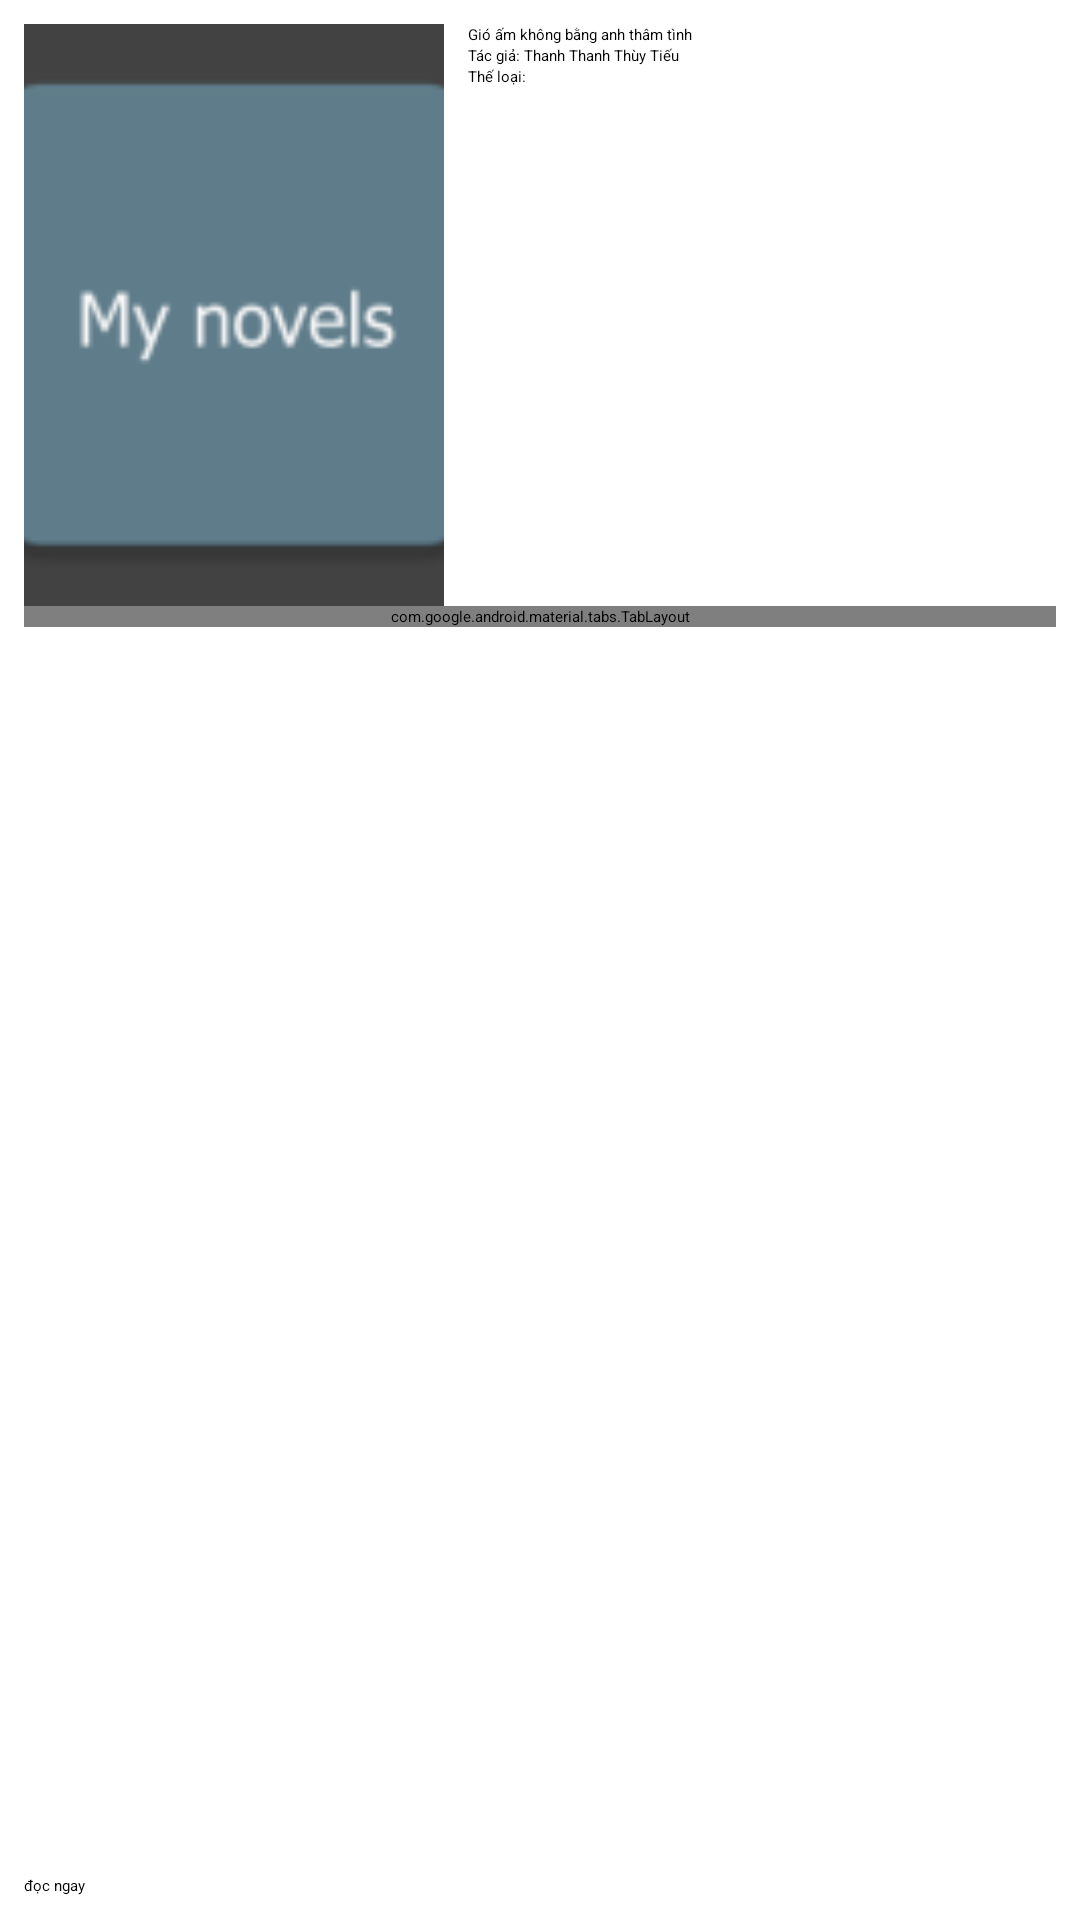

Reconstruct the res/layout file that produces this screen, plus the resources it refers to.
<!-- AndroidManifest.xml: application theme Theme.MyStories.Starting -->
<!-- res/layout/activity_novel_detail.xml -->
<?xml version="1.0" encoding="utf-8"?>
<LinearLayout xmlns:android="http://schemas.android.com/apk/res/android"
    xmlns:tools="http://schemas.android.com/tools"
    xmlns:app="http://schemas.android.com/apk/res-auto"
    android:padding="8dp"
    android:orientation="vertical"
    android:layout_width="match_parent"
    android:layout_height="match_parent"
    tools:context=".ui.novel_detail.NovelDetailActivity">
    <androidx.appcompat.widget.LinearLayoutCompat
        android:layout_gravity="bottom"
        android:orientation="horizontal"
        android:layout_width="match_parent"
        android:layout_height="wrap_content">
        <androidx.cardview.widget.CardView
            android:layout_width="wrap_content"
            android:layout_height="wrap_content">
            <ImageView
                android:id="@+id/imv_image"
                android:src="@mipmap/ic_launcher"
                android:scaleType="centerCrop"
                android:layout_width="140dp"
                android:layout_height="194dp"
                android:contentDescription="TODO" />
        </androidx.cardview.widget.CardView>
        <androidx.appcompat.widget.LinearLayoutCompat
            android:layout_width="match_parent"
            android:layout_height="wrap_content"
            android:orientation="vertical"
            android:paddingStart="8dp">
            <TextView
                android:id="@+id/textview_title"
                android:text="Gió ấm không bằng anh thâm tình"
                android:textAppearance="?attr/textAppearanceHeadline6"
                android:layout_width="match_parent"
                android:layout_height="wrap_content"/>
            <TextView
                android:id="@+id/textview_author"
                android:text="Tác giả: Thanh Thanh Thùy Tiếu"
                android:textAppearance="?attr/textAppearanceBody2"
                android:layout_width="match_parent"
                android:layout_height="wrap_content"/>
            <TextView
                android:id="@+id/textview_category"
                android:text="Thế loại:"
                android:textAppearance="?attr/textAppearanceBody2"
                android:layout_width="match_parent"
                android:layout_height="wrap_content"/>
        </androidx.appcompat.widget.LinearLayoutCompat>
    </androidx.appcompat.widget.LinearLayoutCompat>

    <com.google.android.material.tabs.TabLayout
        app:tabTextAppearance="?attr/textAppearanceBody1"
        android:id="@+id/tab_layout"
        android:layout_width="match_parent"
        android:layout_height="wrap_content" />

    <androidx.viewpager2.widget.ViewPager2
        android:id="@+id/pager"
        android:layout_width="match_parent"
        android:layout_height="0dp"
        android:layout_weight="1" />

    <androidx.appcompat.widget.LinearLayoutCompat
        android:elevation="1dp"
        android:gravity="center_vertical"
        android:layout_gravity="bottom"
        android:orientation="horizontal"
        android:layout_width="match_parent"
        android:layout_height="wrap_content">
        <ImageView
            android:id="@+id/imv_favotite"
            android:visibility="gone"
            android:layout_width="48dp"
            android:layout_height="48dp"
            android:padding="12dp"
            android:src="@drawable/ic_favorite_on"/>
        <Button
            android:id="@+id/button_read"
            android:text="đọc ngay"
            android:layout_weight="1"
            android:layout_width="wrap_content"
            android:layout_height="wrap_content"/>

        <ImageView
            android:id="@+id/imv_dowload"
            android:visibility="gone"
            android:layout_width="48dp"
            android:layout_height="48dp"
            android:padding="12dp"
            android:src="@drawable/ic_downloaded" />
    </androidx.appcompat.widget.LinearLayoutCompat>
</LinearLayout>
<!-- resources referenced by this layout -->
<resources>
  <!-- drawable ic_downloaded (drawable-anydpi) -->
  <vector xmlns:android="http://schemas.android.com/apk/res/android"
      android:width="24dp"
      android:height="24dp"
      android:viewportWidth="24"
      android:viewportHeight="24"
      android:tint="#00FF00"
      android:alpha="0.8">
    <path
        android:fillColor="@android:color/white"
        android:pathData="M20,12l-1.41,-1.41L13,16.17V4h-2v12.17l-5.58,-5.59L4,12l8,8 8,-8z"/>
  </vector>
  <!-- mipmap ic_launcher: png bitmap (mipmap-hdpi, 1363 bytes) -->
</resources>
